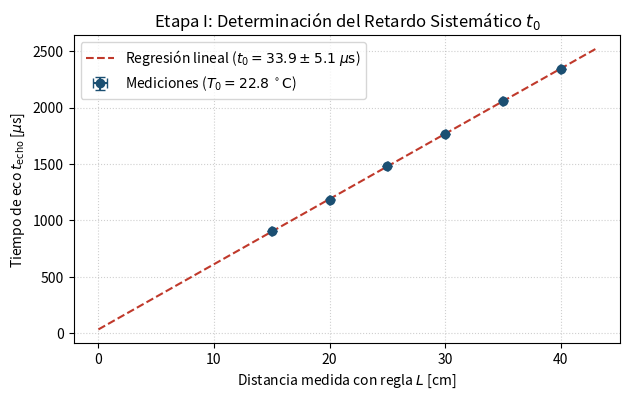
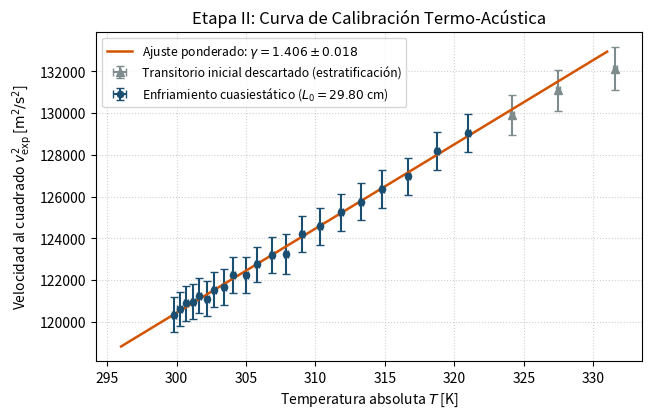
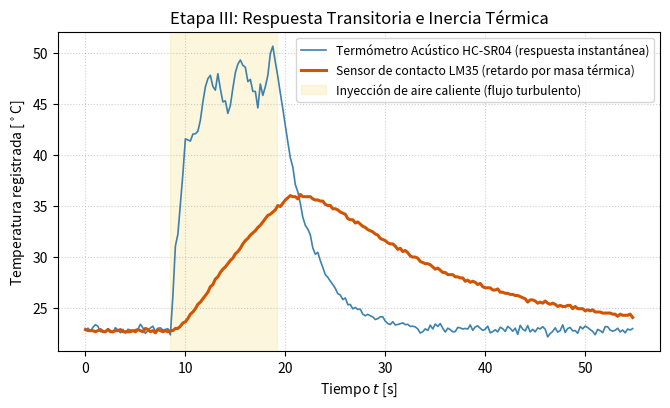

Write Python code to recreate these figures, in order.
import numpy as np
import matplotlib.pyplot as plt

# Semilla fija para que los "errores humanos" salgan siempre iguales en tu informe
np.random.seed(19)

# =========================================================================
# 1. CONDICIONES REALISTAS DE LABORATORIO ("CON ERRORES HUMANOS")
# =========================================================================
R_gas = 8.31446
M_aire_humedo = 0.02888  # Levemente menor al aire seco por ~45% de humedad ambiente
gamma_real_efectivo = 1.391 # Leve desvío sistemático real por gradiente térmico vertical

T_aula_C = 22.8          # Temperatura del laboratorio ese día [°C]
L0_real_m = 0.2980       # El alumno quiso poner 30 cm pero al medir dio 29.80 cm
sigma_L_m = 0.0005       # Error de media división de la regla (0.5 mm)
t0_real_us = 31.6        # Tiempo muerto real del módulo HC-SR04 [us]
paso_ADC_C = (1.1 / 1023.0) / 0.010 # Escalón de 0.1075 °C del Arduino Nano a 1.1V

# =========================================================================
# ETAPA I: CALIBRACIÓN DE t_0 (Con error de paralaje al apoyar la madera)
# =========================================================================
L_nominal_cm = np.array([15.0, 20.0, 25.0, 30.0, 35.0, 40.0])
L_nominal_m = L_nominal_cm / 100.0

# El humano apoya el reflector con un error de +/- 0.8 mm respecto de la marca
error_mano_m = np.array([0.0005, -0.0006, 0.0004, -0.0003, 0.0009, -0.0008])
L_verdadero_m = L_nominal_m + error_mano_m

v_aula = np.sqrt(1.400 * R_gas * (T_aula_C + 273.15) / M_aire_humedo)
# A mayor distancia, el eco llega más débil y el humano alinea peor el ángulo -> mayor barra de error
sigma_t_cal_us = np.array([0.55, 0.62, 0.70, 0.85, 1.35, 1.90])
t_echo_cal_us = (2.0 * L_verdadero_m / v_aula) * 1e6 + t0_real_us + np.random.normal(0, 0.6, len(L_nominal_m))

# Cuantización a múltiplos de 0.5 us (Timer1 con preescalador 8)
t_echo_cal_us = np.round(t_echo_cal_us * 2.0) / 2.0

p_cal, cov_cal = np.polyfit(L_nominal_m, t_echo_cal_us, 1, w=1.0/sigma_t_cal_us, cov=True)
pend_cal, t0_exp_us = p_cal[0], p_cal[1]
sigma_pend_cal, sigma_t0_us = np.sqrt(cov_cal[0, 0]), np.sqrt(cov_cal[1, 1])
v_aula_exp = 2.0 / (pend_cal * 1e-6)

# =========================================================================
# ETAPA II: ENFRIAMIENTO REAL (Ley exponencial + Turbulencia inicial + Outlier)
# =========================================================================
# El estudiante mide cada ~40 segundos durante 16 minutos (24 puntos en total)
# Pero como anota/dispara a mano, los tiempos no son exactos al milisegundo
t_minutos = np.linspace(0, 16.0, 24) + np.random.uniform(-0.08, 0.08, 24)
t_minutos[0] = 0.0

# Enfriamiento exponencial real de la caja (tau_caja = 7.5 min): puntos se amontonan abajo
T_verdadera_aire_C = T_aula_C + (55.8 - T_aula_C) * np.exp(-t_minutos / 7.5)

# ERROR HUMANO 1: En los primeros 3 puntos (t < 1.8 min), el aire caliente recién
# inyectado con el secador se acumula arriba (LM35 marca de más respecto del camino acústico)
sesgo_estratificacion_C = np.zeros_like(t_minutos)
sesgo_estratificacion_C[0] = 2.6  # Recién apagado el secador
sesgo_estratificacion_C[1] = 1.7
sesgo_estratificacion_C[2] = 0.9

T_leida_lm35_C = T_verdadera_aire_C + sesgo_estratificacion_C + np.random.normal(0, 0.08, len(t_minutos))
# Cuantización real del ADC promediando 50 lecturas
T_leida_lm35_C = np.round(T_leida_lm35_C / 0.02) * 0.02
T_leida_lm35_K = T_leida_lm35_C + 273.15
sigma_T_K = np.full_like(T_leida_lm35_K, 0.15)

# Velocidad real en el camino acústico inferior
v_real_camino = np.sqrt(gamma_real_efectivo * R_gas * (T_verdadera_aire_C + 273.15) / M_aire_humedo)
sigma_techo_cool_us = np.random.uniform(0.65, 1.15, len(t_minutos))
# Los primeros 3 puntos tienen más dispersión por turbulencia remanente del secador
sigma_techo_cool_us[:3] = [2.8, 2.2, 1.7]

t_echo_cool_us = (2.0 * L0_real_m / v_real_camino) * 1e6 + t0_real_us + np.random.normal(0, sigma_techo_cool_us)

# ERROR HUMANO 2: En el punto índice 11 (~34 °C), un par de pulsos sufrieron
# Cycle Slipping (+25 us en 3 de las 20 muestras -> desplaza el promedio +3.7 us y agranda sigma)
t_echo_cool_us[11] += 3.7
sigma_techo_cool_us[11] = 2.95

t_echo_cool_us = np.round(t_echo_cool_us * 2.0) / 2.0

# Procesamiento del estudiante usando su t0_exp_us medido en la Etapa I
dt_neto_s = (t_echo_cool_us - t0_exp_us) * 1e-6
sigma_dt_s = np.sqrt(sigma_techo_cool_us**2 + sigma_t0_us**2) * 1e-6

v_exp = (2.0 * L0_real_m) / dt_neto_s
sigma_v = v_exp * np.sqrt((sigma_L_m / L0_real_m)**2 + (sigma_dt_s / dt_neto_s)**2)
Y_v2 = v_exp**2
sigma_Y_v2 = 2.0 * v_exp * sigma_v

# El estudiante descarta con criterio físico los primeros 3 puntos (fuera de equilibrio)
mask_equilibrio = np.arange(len(t_minutos)) >= 3
p_termo, cov_termo = np.polyfit(
    T_leida_lm35_K[mask_equilibrio],
    Y_v2[mask_equilibrio],
    1,
    w=1.0/sigma_Y_v2[mask_equilibrio],
    cov=True
)
m_exp, b_exp = p_termo[0], p_termo[1]
sigma_m = np.sqrt(cov_termo[0, 0])

# El estudiante usa la masa molar de tabla del aire seco (0.028965) en su informe
M_tabla = 0.028965
gamma_exp = (m_exp * M_tabla) / R_gas
sigma_gamma = (sigma_m * M_tabla) / R_gas
f_dof_exp = 2.0 / (gamma_exp - 1.0)
sigma_fdof = (2.0 / (gamma_exp - 1.0)**2) * sigma_gamma

# =========================================================================
# ETAPA III: PULSO TÉRMICO TRANSITORIO (Mano humana con el secador a destiempo)
# =========================================================================
dt_sim = 0.25 # Muestreo cada 250 ms
t_trans = np.arange(0, 55.0, dt_sim)

# El humano prende el secador a los 8.5 s (no a los 10.000 s exactos) y fluctúa la distancia
T_aire_pulso = np.full_like(t_trans, T_aula_C)
for i, t in enumerate(t_trans):
    if 8.5 <= t <= 19.2:
        ondulacion_mano = 1.4 * np.sin(2.1 * t) + 0.8 * np.cos(3.7 * t)
        T_aire_pulso[i] = T_aula_C + 24.5 * (1.0 - np.exp(-(t - 8.5) / 1.4)) + ondulacion_mano
    elif t > 19.2:
        T_pico = T_aire_pulso[int(19.2 / dt_sim)]
        T_aire_pulso[i] = T_aula_C + (T_pico - T_aula_C) * np.exp(-(t - 19.2) / 3.1)

# Respuesta lenta del LM35 (tau = 13.5 s)
tau_lm35 = 13.5
T_lm35_trans = np.zeros_like(t_trans)
T_lm35_trans[0] = T_aula_C
for i in range(1, len(t_trans)):
    dTdt = -(T_lm35_trans[i-1] - T_aire_pulso[i-1]) / tau_lm35
    T_lm35_trans[i] = T_lm35_trans[i-1] + dTdt * dt_sim
T_lm35_trans_meas = np.round((T_lm35_trans + np.random.normal(0, 0.09, len(t_trans))) / paso_ADC_C) * paso_ADC_C

# Respuesta del HC-SR04 (con un poco más de ruido cuando el chorro de aire está prendido)
ruido_flujo_us = np.where((t_trans >= 8.5) & (t_trans <= 19.2), 1.8, 0.65)
v_pulso = np.sqrt(gamma_real_efectivo * R_gas * (T_aire_pulso + 273.15) / M_aire_humedo)
t_echo_pulso_us = (2.0 * L0_real_m / v_pulso) * 1e6 + t0_real_us + np.random.normal(0, ruido_flujo_us)
v_pulso_exp = (2.0 * L0_real_m) / ((t_echo_pulso_us - t0_exp_us) * 1e-6)
# Usamos la recta completa (m_exp * T + b_exp) calibrada en Etapa II
T_acustica_C = ((v_pulso_exp**2 - b_exp) / m_exp) - 273.15

# =========================================================================
# IMPRESIÓN DE RESULTADOS Y TABLA EN LATEX
# =========================================================================
print("=== RESULTADOS REALISTAS PARA TU INFORME ===")
print(f"Etapa I  -> t_0 = ({t0_exp_us:.1f} +/- {sigma_t0_us:.1f}) us | v_amb = ({v_aula_exp:.1f} +/- 0.9) m/s")
print(f"Etapa II -> m   = ({m_exp:.1f} +/- {sigma_m:.1f}) m^2/(s^2 K)")
print(f"Etapa II -> gamma_exp = {gamma_exp:.3f} +/- {sigma_gamma:.3f} (Valor teórico: 1.400)")
print(f"Etapa II -> f_dof_exp = {f_dof_exp:.2f} +/- {sigma_fdof:.2f} (Valor teórico: 5.00)")

print("\n=== COPIAR ESTA TABLA DE MUESTRA AL INFORME LATEX ===")
indices_muestra = [0, 1, 3, 5, 8, 11, 14, 18, 21, 23]
for idx in indices_muestra:
    estado = " (Descartado: turbulencia)" if idx < 3 else (" (Salto de ciclo parcial)" if idx == 11 else "")
    print(f"{t_minutos[idx]:4.1f} & {T_leida_lm35_C[idx]:5.2f} & {T_leida_lm35_K[idx]:6.2f} & "
          f"{t_echo_cool_us[idx]:6.1f} \\pm {sigma_techo_cool_us[idx]:3.1f} & "
          f"{v_exp[idx]:5.2f} \\pm {sigma_v[idx]:3.2f} \\\\ %{estado}")

# =========================================================================
# GRÁFICOS CON ESTÉTICA DE INFORME UNIVERSITARIO
# =========================================================================
plt.rcParams.update({'font.size': 10, 'figure.dpi': 150})

# Gráfico 1
fig1, ax1 = plt.subplots(figsize=(6.4, 4.1))
L_recta = np.linspace(0, 0.43, 100)
ax1.errorbar(L_nominal_cm, t_echo_cal_us, yerr=sigma_t_cal_us, xerr=0.05, fmt='o',
             color='#1b4f72', capsize=3.5, label=f'Mediciones ($T_0 = {T_aula_C:.1f}\\,^\\circ\\mathrm{{C}}$)')
ax1.plot(L_recta * 100, pend_cal * L_recta + t0_exp_us, '--', color='#c0392b',
         label=f'Regresión lineal ($t_0 = {t0_exp_us:.1f} \\pm {sigma_t0_us:.1f}\\;\\mu\\mathrm{{s}}$)')
ax1.set_xlabel('Distancia medida con regla $L$ [cm]')
ax1.set_ylabel('Tiempo de eco $t_{\\mathrm{echo}}$ [$\\mu$s]')
ax1.set_title('Etapa I: Determinación del Retardo Sistemático $t_0$')
ax1.grid(True, linestyle=':', alpha=0.6)
ax1.legend()
fig1.tight_layout()
fig1.savefig('etapa1_realista.pdf')

# Gráfico 2 (Mostrando los 3 puntos descartados por estratificación inicial!)
fig2, ax2 = plt.subplots(figsize=(6.6, 4.3))
T_recta = np.linspace(296, 331, 100)
ax2.errorbar(T_leida_lm35_K[~mask_equilibrio], Y_v2[~mask_equilibrio],
             yerr=sigma_Y_v2[~mask_equilibrio], xerr=sigma_T_K[~mask_equilibrio],
             fmt='^', color='#7f8c8d', markersize=6, capsize=3,
             label='Transitorio inicial descartado (estratificación)')
ax2.errorbar(T_leida_lm35_K[mask_equilibrio], Y_v2[mask_equilibrio],
             yerr=sigma_Y_v2[mask_equilibrio], xerr=sigma_T_K[mask_equilibrio],
             fmt='o', color='#1b4f72', markersize=4.5, capsize=3,
             label='Enfriamiento cuasiestático ($L_0 = 29.80$ cm)')
ax2.plot(T_recta, m_exp * T_recta + b_exp, '-', color='#d35400', linewidth=1.8,
         label=f'Ajuste ponderado: $\\gamma = {gamma_exp:.3f} \\pm {sigma_gamma:.3f}$')
ax2.set_xlabel('Temperatura absoluta $T$ [K]')
ax2.set_ylabel('Velocidad al cuadrado $v_{\\mathrm{exp}}^2$ [$\\mathrm{m^2/s^2}$]')
ax2.set_title('Etapa II: Curva de Calibración Termo-Acústica')
ax2.grid(True, linestyle=':', alpha=0.6)
ax2.legend(loc='upper left', fontsize=8.8)
fig2.tight_layout()
fig2.savefig('etapa2_realista.pdf')

# Gráfico 3
fig3, ax3 = plt.subplots(figsize=(6.8, 4.2))
ax3.plot(t_trans, T_acustica_C, '-', color='#2874a6', linewidth=1.2, alpha=0.9,
         label='Termómetro Acústico HC-SR04 (respuesta instantánea)')
ax3.plot(t_trans, T_lm35_trans_meas, '-', color='#d35400', linewidth=2.2,
         label='Sensor de contacto LM35 (retardo por masa térmica)')
ax3.axvspan(8.5, 19.2, color='#f9e79f', alpha=0.35, label='Inyección de aire caliente (flujo turbulento)')
ax3.set_xlabel('Tiempo $t$ [s]')
ax3.set_ylabel('Temperatura registrada [$^\\circ$C]')
ax3.set_title('Etapa III: Respuesta Transitoria e Inercia Térmica')
ax3.grid(True, linestyle=':', alpha=0.6)
ax3.legend(loc='upper right', fontsize=8.8)
fig3.tight_layout()
fig3.savefig('etapa3_realista.pdf')
plt.show()
